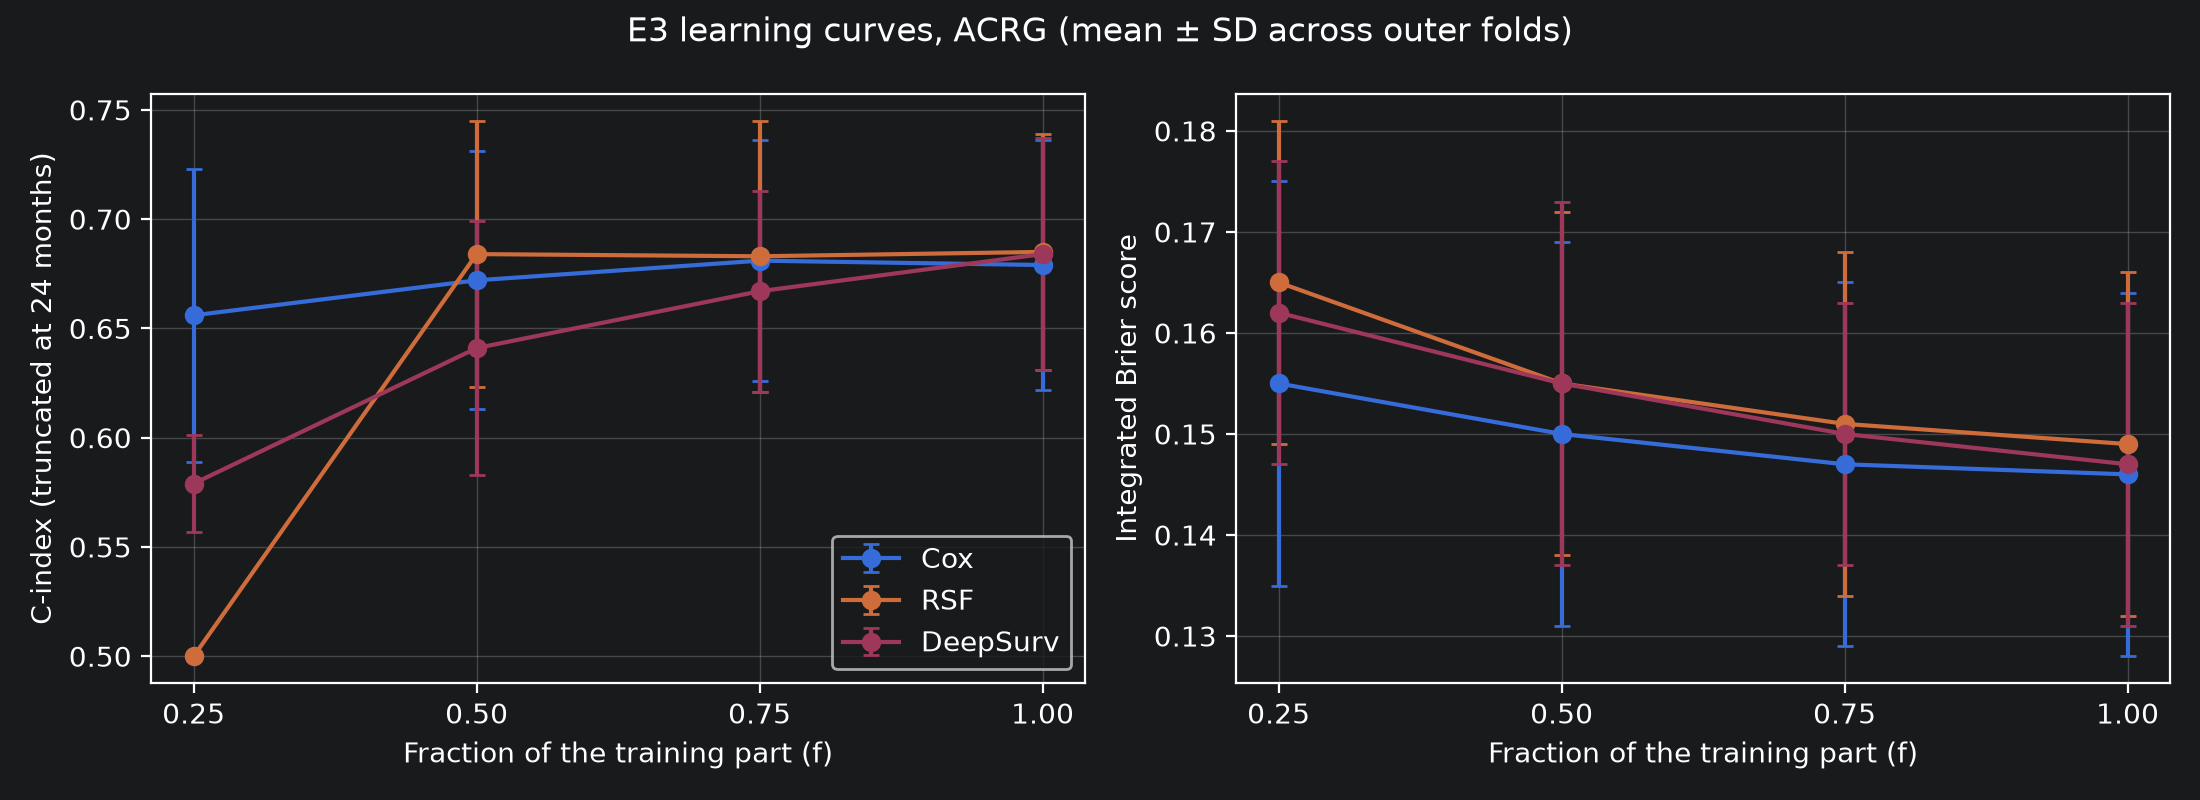

Values plotted in this chart, from the file beside it:
fold, fraction, draw, model, c_tau, ibs, n_train, n_events, t_hi
0, 0.25, 0, Cox, 0.6815, 0.1671, 50, 20, 24.0
0, 0.25, 0, RSF, 0.5, 0.1879, 50, 20, 24.0
0, 0.25, 0, DeepSurv, 0.6259, 0.1773, 50, 20, 24.0
0, 0.25, 1, Cox, 0.605, 0.1744, 50, 20, 24.0
0, 0.25, 1, RSF, 0.5, 0.1903, 50, 20, 24.0
0, 0.25, 1, DeepSurv, 0.4645, 0.1905, 50, 20, 24.0
0, 0.25, 2, Cox, 0.6773, 0.1612, 50, 20, 24.0
0, 0.25, 2, RSF, 0.5, 0.1885, 50, 20, 24.0
0, 0.25, 2, DeepSurv, 0.6523, 0.1804, 50, 20, 24.0
0, 0.25, 3, Cox, 0.6022, 0.2073, 50, 20, 24.0
0, 0.25, 3, RSF, 0.5, 0.1858, 50, 20, 24.0
0, 0.25, 3, DeepSurv, 0.4673, 0.1902, 50, 20, 24.0
0, 0.25, 4, Cox, 0.7038, 0.1662, 50, 20, 24.0
0, 0.25, 4, RSF, 0.5, 0.1929, 50, 20, 24.0
0, 0.25, 4, DeepSurv, 0.6106, 0.1899, 50, 20, 24.0
0, 0.5, 0, Cox, 0.6871, 0.1654, 100, 41, 24.0
0, 0.5, 0, RSF, 0.63, 0.1757, 100, 41, 24.0
0, 0.5, 0, DeepSurv, 0.6231, 0.1783, 100, 41, 24.0
0, 0.5, 1, Cox, 0.6829, 0.1631, 100, 41, 24.0
0, 0.5, 1, RSF, 0.6968, 0.1807, 100, 41, 24.0
0, 0.5, 1, DeepSurv, 0.6426, 0.1805, 100, 41, 24.0
0, 0.5, 2, Cox, 0.6801, 0.17, 100, 41, 24.0
0, 0.5, 2, RSF, 0.6794, 0.1818, 100, 41, 24.0
0, 0.5, 2, DeepSurv, 0.5981, 0.1916, 100, 41, 24.0
0, 0.5, 3, Cox, 0.6273, 0.1849, 100, 41, 24.0
0, 0.5, 3, RSF, 0.6467, 0.1772, 100, 41, 24.0
0, 0.5, 3, DeepSurv, 0.6328, 0.1774, 100, 41, 24.0
0, 0.5, 4, Cox, 0.6843, 0.1695, 100, 41, 24.0
0, 0.5, 4, RSF, 0.6453, 0.1772, 100, 41, 24.0
0, 0.5, 4, DeepSurv, 0.6592, 0.1723, 100, 41, 24.0
0, 0.75, 0, Cox, 0.6885, 0.1634, 150, 61, 24.0
0, 0.75, 0, RSF, 0.6613, 0.1748, 150, 61, 24.0
0, 0.75, 0, DeepSurv, 0.7079, 0.1639, 150, 61, 24.0
0, 0.75, 1, Cox, 0.6815, 0.16, 150, 61, 24.0
0, 0.75, 1, RSF, 0.6752, 0.1721, 150, 61, 24.0
0, 0.75, 1, DeepSurv, 0.6857, 0.162, 150, 61, 24.0
0, 0.75, 2, Cox, 0.6898, 0.1646, 150, 61, 24.0
0, 0.75, 2, RSF, 0.6544, 0.1776, 150, 61, 24.0
0, 0.75, 2, DeepSurv, 0.6815, 0.1675, 150, 61, 24.0
0, 0.75, 3, Cox, 0.6732, 0.1658, 150, 61, 24.0
0, 0.75, 3, RSF, 0.6794, 0.1745, 150, 61, 24.0
0, 0.75, 3, DeepSurv, 0.6523, 0.1714, 150, 61, 24.0
0, 0.75, 4, Cox, 0.6704, 0.1659, 150, 61, 24.0
0, 0.75, 4, RSF, 0.6523, 0.1754, 150, 61, 24.0
0, 0.75, 4, DeepSurv, 0.7079, 0.1623, 150, 61, 24.0
0, 1.0, 0, Cox, 0.6843, 0.162, 201, 82, 24.0
0, 1.0, 0, RSF, 0.6787, 0.1712, 201, 82, 24.0
0, 1.0, 0, DeepSurv, 0.7065, 0.1645, 201, 82, 24.0
1, 0.25, 0, Cox, 0.6784, 0.1588, 50, 20, 24.0
1, 0.25, 0, RSF, 0.5, 0.1615, 50, 20, 24.0
1, 0.25, 0, DeepSurv, 0.6784, 0.1514, 50, 20, 24.0
1, 0.25, 1, Cox, 0.5497, 0.1694, 50, 20, 24.0
1, 0.25, 1, RSF, 0.5, 0.1583, 50, 20, 24.0
1, 0.25, 1, DeepSurv, 0.5497, 0.1664, 50, 20, 24.0
1, 0.25, 2, Cox, 0.6857, 0.1437, 50, 20, 24.0
1, 0.25, 2, RSF, 0.5, 0.1638, 50, 20, 24.0
1, 0.25, 2, DeepSurv, 0.5716, 0.1625, 50, 20, 24.0
1, 0.25, 3, Cox, 0.6711, 0.1439, 50, 20, 24.0
1, 0.25, 3, RSF, 0.5, 0.1582, 50, 20, 24.0
1, 0.25, 3, DeepSurv, 0.6389, 0.1523, 50, 20, 24.0
... 180 more rows
